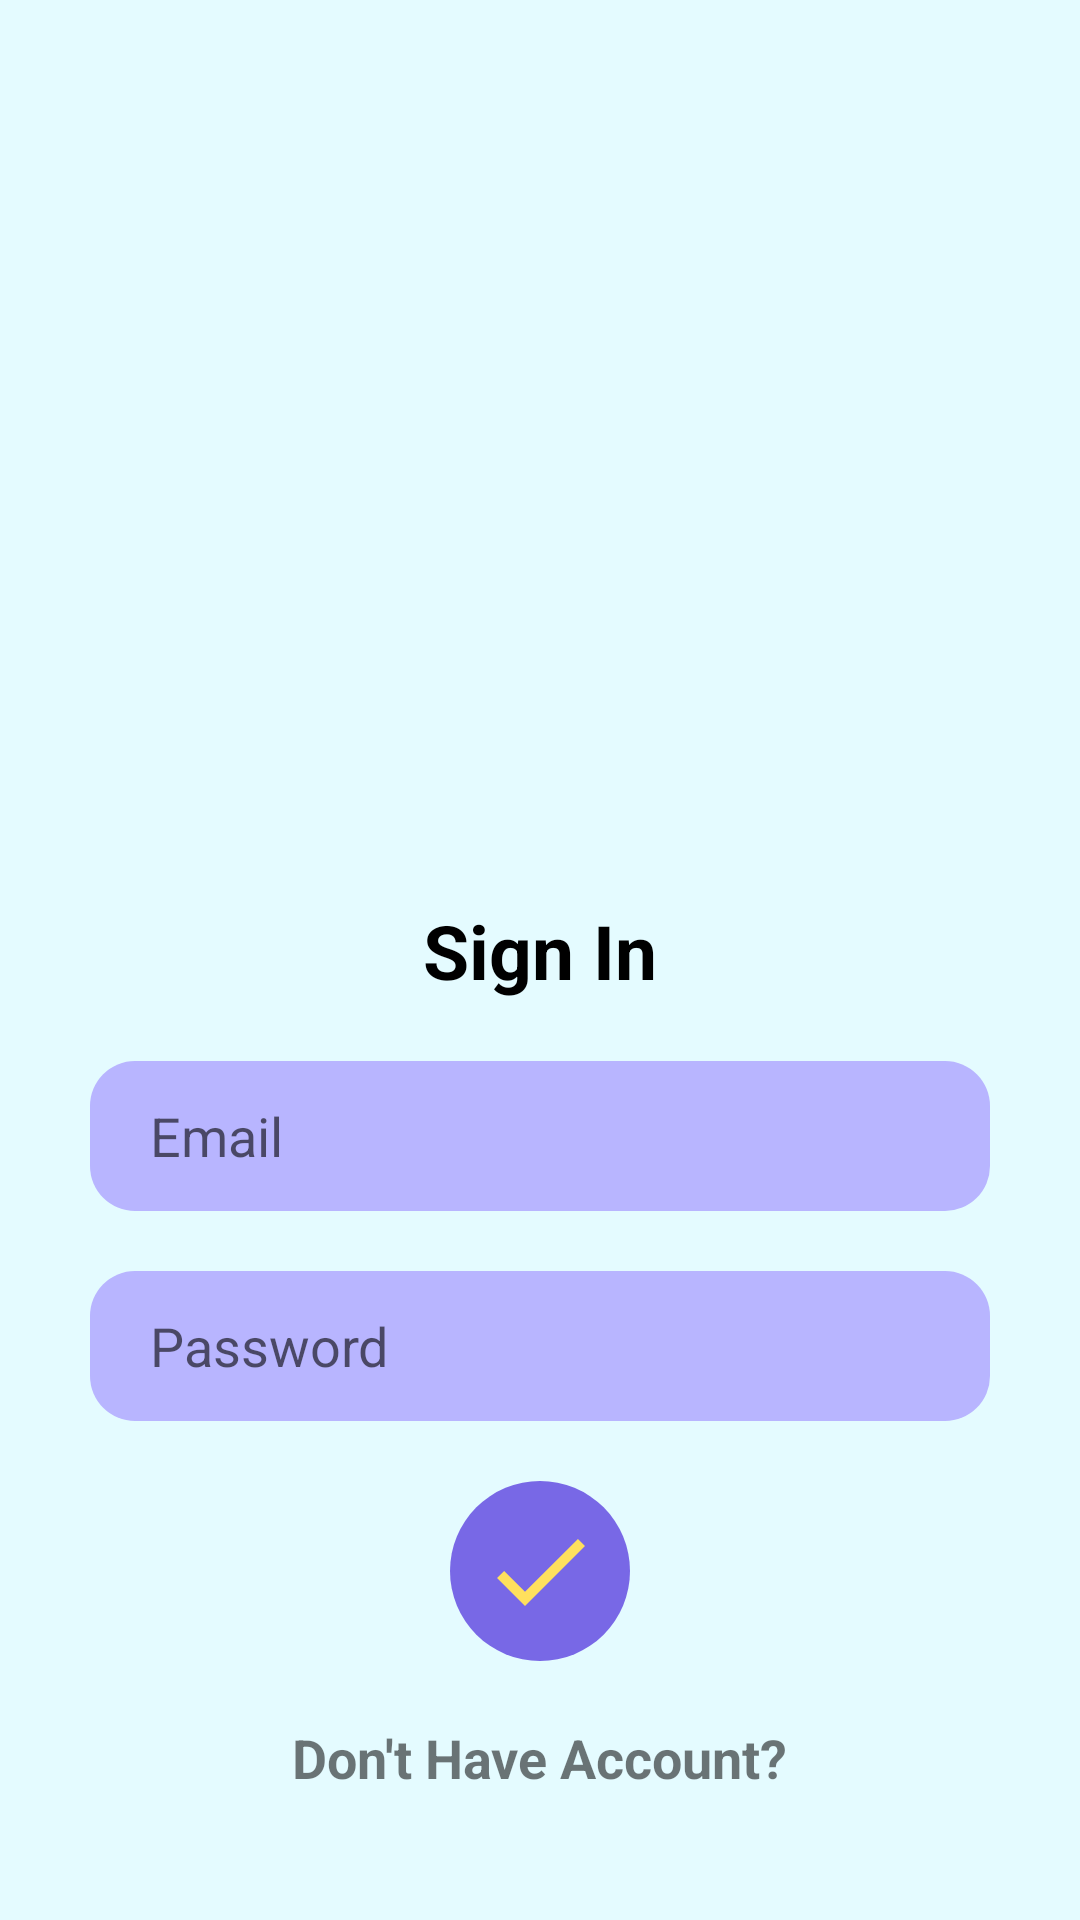

Here is an Android app screen rendered from its layout file. Give the layout XML and the strings, colors and styles it references.
<!-- AndroidManifest.xml: application theme Theme.InfiniteStock -->
<!-- res/layout/activity_sign_in.xml -->
<?xml version="1.0" encoding="utf-8"?>
<ScrollView
    xmlns:android="http://schemas.android.com/apk/res/android"
    xmlns:app="http://schemas.android.com/apk/res-auto"
    xmlns:tools="http://schemas.android.com/tools"
    android:layout_width="match_parent"
    android:layout_height="match_parent"
    android:background="@color/bg_color"
    tools:context=".ui.login.LoginActivity">

    <RelativeLayout
        android:layout_width="match_parent"
        android:layout_height="wrap_content"
        android:background="@color/bg_color">

    <ImageView
        android:id="@+id/logo_signin"
        android:layout_width="200dp"
        android:layout_height="200dp"
        android:layout_centerHorizontal="true"
        android:layout_marginTop="60dp"
        android:scaleType="fitXY"
        tools:ignore="ContentDescription" />
    <TextView
        android:id="@+id/header_signin"
        android:layout_width="wrap_content"
        android:layout_height="wrap_content"
        android:text="@string/header_signin"
        android:textSize="25sp"
        android:textStyle="bold"
        android:layout_centerHorizontal="true"
        android:layout_below="@+id/logo_signin"
        android:layout_marginTop="40dp"
        android:textColor="@color/black"/>
    <EditText
        android:id="@+id/value_signin_email"
        android:layout_width="300dp"
        android:layout_height="50dp"
        android:layout_below="@+id/header_signin"
        android:layout_centerHorizontal="true"
        android:layout_marginTop="20dp"
        android:background="@drawable/input_background"
        android:hint="@string/hint_email"
        android:textSize="18sp"
        android:inputType="textEmailAddress"
        android:paddingHorizontal="20dp"
        android:paddingVertical="10dp"
        tools:ignore="Autofill" />
    <EditText
        android:id="@+id/value_signin_pass"
        android:layout_width="300dp"
        android:layout_height="50dp"
        android:layout_below="@+id/value_signin_email"
        android:layout_centerHorizontal="true"
        android:layout_marginTop="20dp"
        android:background="@drawable/input_background"
        android:hint="@string/hint_password"
        android:textSize="18sp"
        android:inputType="textPassword"
        android:paddingHorizontal="20dp"
        android:paddingVertical="10dp"
        tools:ignore="Autofill" />
    <com.airbnb.lottie.LottieAnimationView
        android:id="@+id/loading"
        android:layout_width="0dp"
        android:layout_height="120dp"
        android:layout_below="@+id/value_signin_pass"
        android:layout_alignParentStart="true"
        android:layout_alignParentEnd="true"
        android:visibility="gone"
        app:lottie_autoPlay="true"
        app:lottie_rawRes="@raw/loading"
        app:lottie_loop="true" />
    <ImageButton
        android:id="@+id/btn_signin"
        android:layout_width="60dp"
        android:layout_height="60dp"
        android:layout_below="@+id/value_signin_pass"
        android:layout_centerHorizontal="true"
        android:layout_marginTop="20dp"
        android:background="@drawable/round_btn"
        android:src="@drawable/ic_check"
        tools:ignore="ContentDescription" />
    <TextView
        android:id="@+id/text_to_signup"
        android:layout_width="wrap_content"
        android:layout_height="wrap_content"
        android:text="@string/asking_account"
        android:layout_below="@id/btn_signin"
        android:layout_centerHorizontal="true"
        android:layout_marginTop="20dp"
        android:textSize="18sp"
        android:textStyle="bold"/>
    </RelativeLayout>
</ScrollView>
<!-- resources referenced by this layout -->
<resources>
  <color name="bg_color">#e4fbff</color>
  <color name="black">#000000</color>
  <!-- drawable ic_check (drawable-v24) -->
  <vector android:height="40dp" android:tint="#FFE05D"
      android:viewportHeight="24" android:viewportWidth="24"
      android:width="40dp" xmlns:android="http://schemas.android.com/apk/res/android">
      <path android:fillColor="@android:color/white" android:pathData="M9,16.17L4.83,12l-1.42,1.41L9,19 21,7l-1.41,-1.41z"/>
  </vector>
  <!-- drawable input_background (drawable) -->
  <?xml version="1.0" encoding="utf-8"?>
  <shape xmlns:android="http://schemas.android.com/apk/res/android"
      android:shape="rectangle">
      <solid android:color="@color/light_object_color"/>
      <corners android:radius="15dp"/>
  
  </shape>
  <!-- drawable round_btn (drawable) -->
  <?xml version="1.0" encoding="utf-8"?>
  <shape xmlns:android="http://schemas.android.com/apk/res/android"
      android:shape="oval">
      <solid android:color="@color/dark_object_color"/>
  </shape>
  <string name="asking_account">Don\'t Have Account?</string>
  <string name="header_signin">Sign In</string>
  <string name="hint_email">Email</string>
  <string name="hint_password">Password</string>
  <style name="Theme.InfiniteStock" parent="Theme.MaterialComponents.DayNight.NoActionBar">
          
          <item name="colorPrimary">@color/purple_500</item>
          <item name="colorPrimaryVariant">@color/purple_700</item>
          <item name="colorOnPrimary">@color/white</item>
          
          <item name="colorSecondary">@color/teal_200</item>
          <item name="colorSecondaryVariant">@color/teal_700</item>
          <item name="colorOnSecondary">@color/black</item>
          
          <item name="android:statusBarColor" tools:targetApi="l">?attr/colorPrimaryVariant</item>
          
      </style>
  <color name="light_object_color">#b8b5ff</color>
  <color name="dark_object_color">#7868e6</color>
  <color name="purple_500">#FF6200EE</color>
  <color name="purple_700">#FF3700B3</color>
  <color name="white">#FFFFFF</color>
  <color name="teal_200">#FF03DAC5</color>
  <color name="teal_700">#FF018786</color>
</resources>
